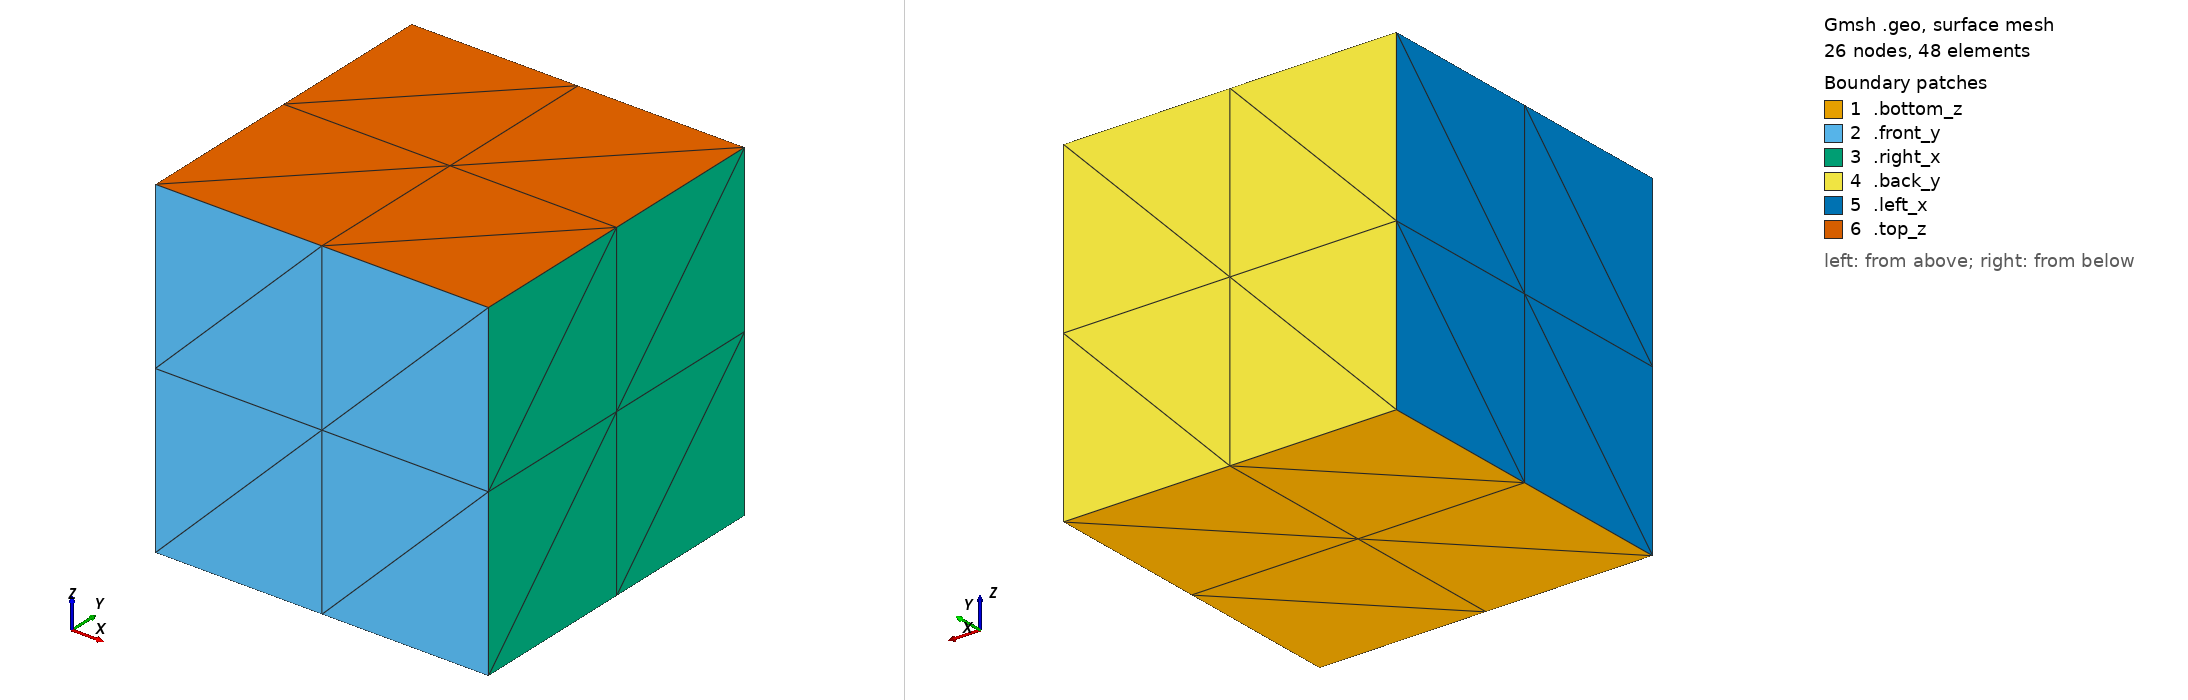

Gmsh geometry script, surface-meshed: 26 nodes, 48 surface elements. Boundary patches (legend numbers): 1 .bottom_z, 2 .front_y, 3 .right_x, 4 .back_y, 5 .left_x, 6 .top_z. Left view from above one corner, right view from below the opposite corner. Legend entries are the model's physical surfaces. The drawing asked Gmsh for element sizes between 1% and 20% of the model's largest extent; the script's own settings can give other sizes.

=== cube.geo (drawn) ===
L = 1;
nx = 2;

Point(1) = { 0, 0, 0 };

Extrude{ L, 0, 0 }{ Point  { 1 }; Layers{ nx }; }
Extrude{ 0, L, 0 }{ Line   { 1 }; Layers{ nx }; }
Extrude{ 0, 0, L }{ Surface{ 5 }; Layers{ nx }; }

Physical Volume("domain") = { 1 };
Physical Surface(".top_z") = { 27 };
Physical Surface(".bottom_z") = { 5 };
Physical Surface(".front_y") = { 14 };
Physical Surface(".back_y") = { 22 };
Physical Surface(".left_x") = { 26 };
Physical Surface(".right_x") = { 18 };
